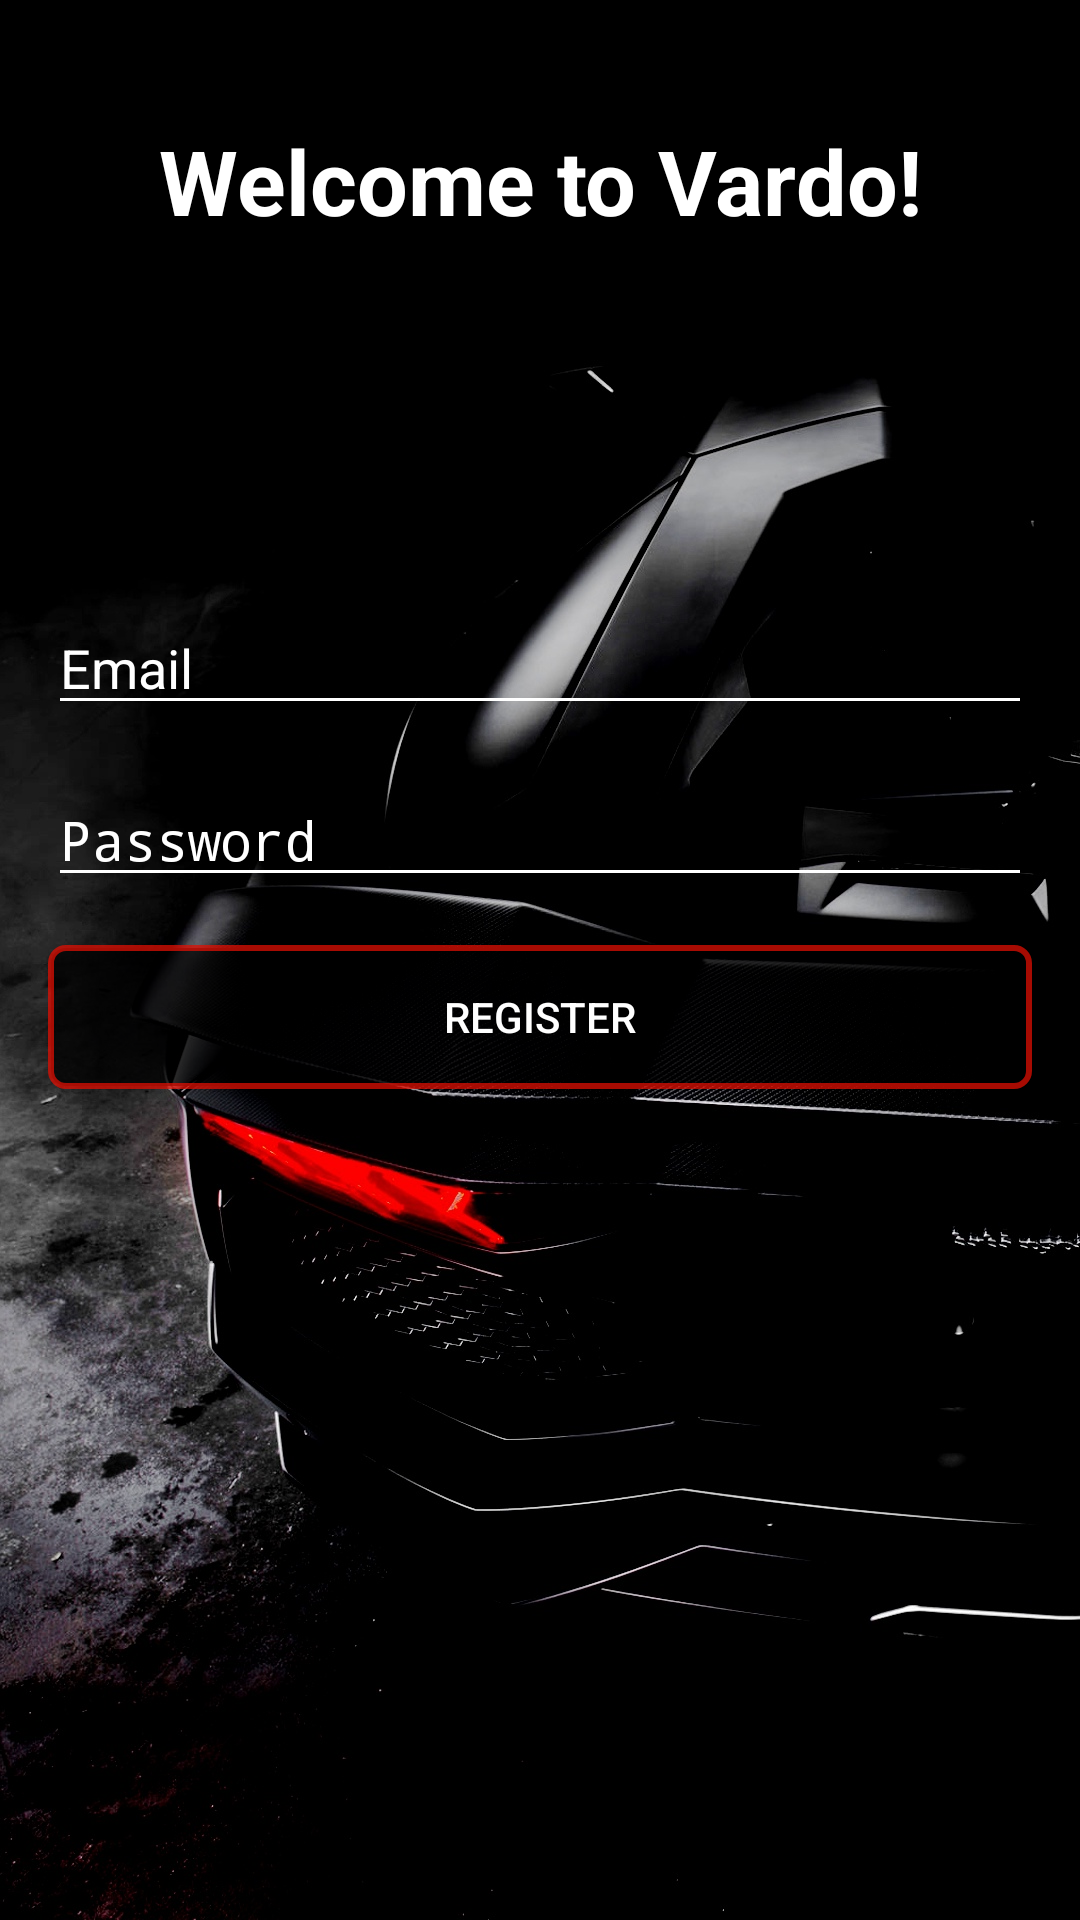

Here is an Android app screen rendered from its layout file. Give the layout XML and the strings, colors and styles it references.
<!-- AndroidManifest.xml: activity theme Theme.AppCompat.NoActionBar -->
<!-- res/layout/activity_register.xml -->
<?xml version="1.0" encoding="utf-8"?>
<android.support.constraint.ConstraintLayout xmlns:android="http://schemas.android.com/apk/res/android"
    xmlns:app="http://schemas.android.com/apk/res-auto"
    xmlns:tools="http://schemas.android.com/tools"
    android:layout_width="match_parent"
    android:layout_height="match_parent"
    android:background="@drawable/login_background"
    tools:context=".RegisterActivity">

    <TextView
        android:id="@+id/textViewTitle"
        android:layout_width="wrap_content"
        android:layout_height="wrap_content"
        android:layout_marginEnd="16dp"
        android:layout_marginStart="16dp"
        android:layout_marginTop="40dp"
        android:text="Welcome to Vardo!"
        android:textColor="@android:color/white"
        android:textSize="30sp"
        android:textStyle="bold"
        app:layout_constraintEnd_toEndOf="parent"
        app:layout_constraintStart_toStartOf="parent"
        app:layout_constraintTop_toTopOf="parent" />

    <EditText
        android:id="@+id/editTextRegisterEmail"
        android:layout_width="0dp"
        android:layout_height="wrap_content"
        android:layout_marginEnd="16dp"
        android:layout_marginStart="16dp"
        android:layout_marginTop="120dp"
        android:backgroundTint="#FFFFFF"
        android:ems="10"
        android:hint="Email"
        android:inputType="textEmailAddress"
        android:textColorHint="#FFFFFF"
        app:layout_constraintEnd_toEndOf="parent"
        app:layout_constraintHorizontal_bias="0.0"
        app:layout_constraintStart_toStartOf="parent"
        app:layout_constraintTop_toBottomOf="@+id/textViewTitle" />

    <EditText
        android:id="@+id/editTextRegisterPassword"
        android:layout_width="0dp"
        android:layout_height="wrap_content"
        android:layout_marginEnd="16dp"
        android:layout_marginStart="16dp"
        android:layout_marginTop="16dp"
        android:backgroundTint="#FFFFFF"
        android:ems="10"
        android:hint="Password"
        android:inputType="textPassword"
        android:textColorHint="#FFFFFF"
        app:layout_constraintEnd_toEndOf="parent"
        app:layout_constraintHorizontal_bias="0.0"
        app:layout_constraintStart_toStartOf="parent"
        app:layout_constraintTop_toBottomOf="@+id/editTextRegisterEmail" />

    <Button
        android:id="@+id/buttonRegister"
        android:layout_width="0dp"
        android:layout_height="wrap_content"
        android:layout_marginEnd="16dp"
        android:layout_marginStart="16dp"
        android:layout_marginTop="16dp"
        android:background="@drawable/orange_transparent_button"
        android:text="REGISTER"
        android:textColor="@android:color/white"
        app:layout_constraintEnd_toEndOf="parent"
        app:layout_constraintHorizontal_bias="0.0"
        app:layout_constraintStart_toStartOf="parent"
        app:layout_constraintTop_toBottomOf="@+id/editTextRegisterPassword" />

</android.support.constraint.ConstraintLayout>
<!-- resources referenced by this layout -->
<resources>
  <!-- drawable login_background: png bitmap (drawable, 890574 bytes) -->
  <!-- drawable orange_transparent_button (drawable) -->
  <?xml version="1.0" encoding="utf-8"?>
  <selector xmlns:android="http://schemas.android.com/apk/res/android">
      <item>
          <shape android:shape="rectangle">
              <solid
                  android:color="#be000000"/>
  
              <stroke
                  android:width="2dp"
                  android:color="#bee01003" />
  
              <padding
                  android:bottom="1dp"
                  android:left="1dp"
                  android:right="1dp"
                  android:top="1dp" />
  
              <corners
                  android:radius="5dp"/>
          </shape>
      </item>
  </selector>
</resources>
